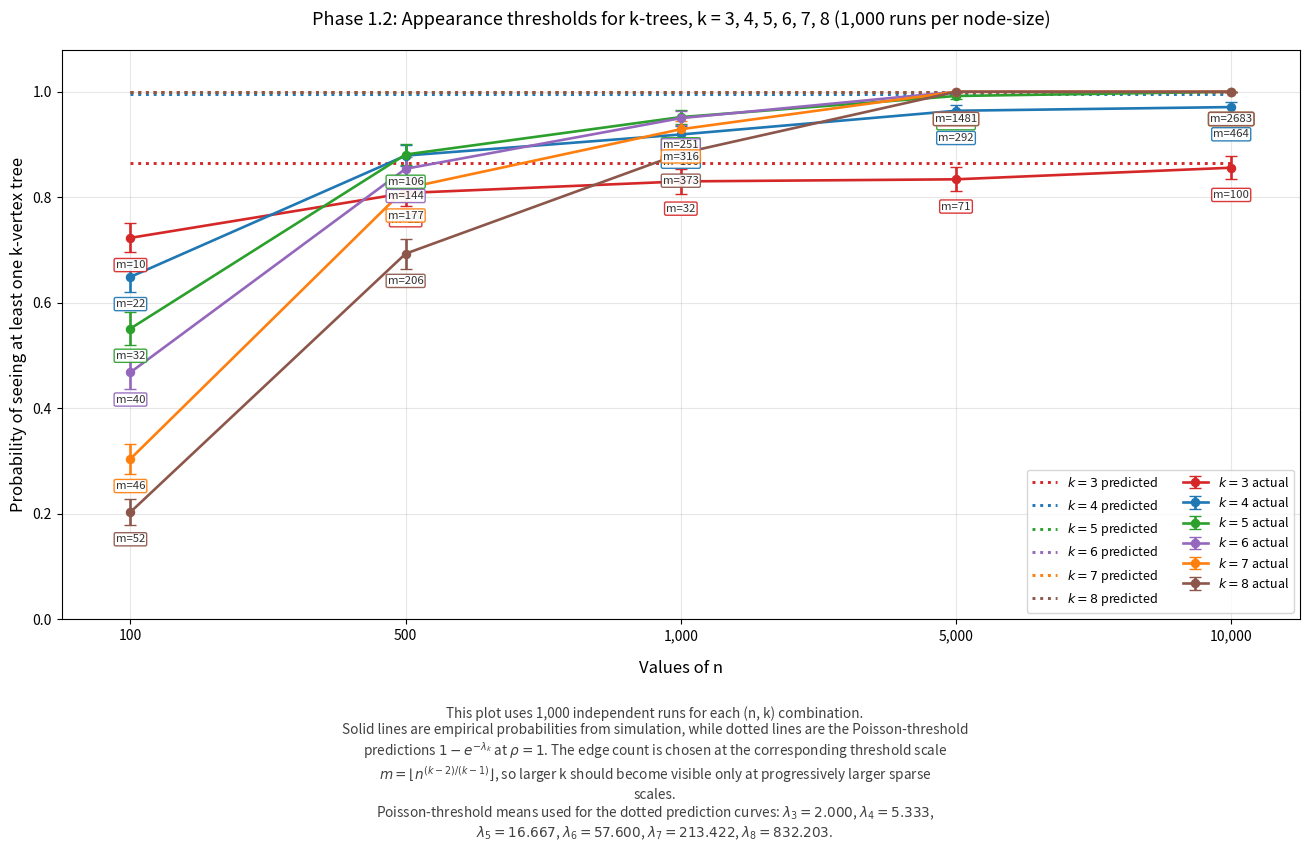

This figure's Python source:
#!/usr/bin/env python3
from __future__ import annotations

import argparse
import csv
import math
from dataclasses import dataclass
from pathlib import Path
from textwrap import fill
from typing import Dict, Iterable, List, Tuple

import matplotlib.pyplot as plt
import numpy as np


# ============================================================
# Phase 1.2 plot script.
# Default output matches the HTML placeholder:
#     erdos_renyi_1960_phase1_2.png
#
# Idea:
#   For k = 3, 4, 5, 6, 7, 8, test the probability that at least one
#   k-vertex tree component is visible when m is chosen right at the
#   threshold scale m = floor(n^((k-2)/(k-1))).
#
#   Actual values  : solid lines
#   Predicted values: dotted lines, same color as the corresponding k
# ============================================================
DEFAULT_NS = [100, 500, 1000, 5000, 10000]
DEFAULT_KS = [3, 4, 5, 6, 7, 8]
DEFAULT_TRIALS = 1000
DEFAULT_SEED = 12345
DEFAULT_OUTPUT_CSV = Path("./erdos_renyi_1960_phase1_2.csv")
DEFAULT_OUTPUT_PLOT = Path("./erdos_renyi_1960_phase1_2.png")


@dataclass
class SimulationResult:
    k: int
    alpha: float
    n: int
    m: int
    trials: int
    successes: int
    probability_at_least_one: float
    predicted_probability_at_least_one: float
    predicted_lambda: float
    mean_count: float
    standard_error: float
    ci_low: float
    ci_high: float


class UnionFindCounter:
    def __init__(self, n: int) -> None:
        self.parent = list(range(n))
        self.size = [1] * n
        self.edge_count = [0] * n

    def find(self, x: int) -> int:
        parent = self.parent
        while parent[x] != x:
            parent[x] = parent[parent[x]]
            x = parent[x]
        return x

    def add_edge(self, u: int, v: int) -> None:
        ru = self.find(u)
        rv = self.find(v)

        if ru == rv:
            self.edge_count[ru] += 1
            return

        if self.size[ru] < self.size[rv]:
            ru, rv = rv, ru

        self.parent[rv] = ru
        self.size[ru] += self.size[rv]
        self.edge_count[ru] += self.edge_count[rv] + 1

    def count_tree_components_of_order(self, k: int) -> int:
        count = 0
        for i, p in enumerate(self.parent):
            if i == p and self.size[i] == k and self.edge_count[i] == k - 1:
                count += 1
        return count


def sample_unique_edges_sparse(n: int, m: int, rng: np.random.Generator) -> set[Tuple[int, int]]:
    edges: set[Tuple[int, int]] = set()

    while len(edges) < m:
        remaining = m - len(edges)
        batch_size = min(max(64, 3 * remaining), 300_000)

        u = rng.integers(0, n, size=batch_size, dtype=np.int64)
        v = rng.integers(0, n, size=batch_size, dtype=np.int64)

        mask = u != v
        if not np.any(mask):
            continue

        u = u[mask]
        v = v[mask]

        a = np.minimum(u, v)
        b = np.maximum(u, v)

        for x, y in zip(a.tolist(), b.tolist()):
            edges.add((x, y))
            if len(edges) >= m:
                break

    return edges


def alpha_for_k(k: int) -> float:
    return (k - 2) / (k - 1)


def theoretical_lambda(k: int, rho: float = 1.0) -> float:
    return ((2.0 * rho) ** (k - 1)) * (k ** (k - 2)) / math.factorial(k)


def theoretical_probability_at_least_one(k: int, rho: float = 1.0) -> float:
    lam = theoretical_lambda(k=k, rho=rho)
    return 1.0 - math.exp(-lam)


def trial_tree_count(n: int, m: int, k: int, rng: np.random.Generator) -> int:
    uf = UnionFindCounter(n)
    edges = sample_unique_edges_sparse(n=n, m=m, rng=rng)
    for u, v in edges:
        uf.add_edge(u, v)
    return uf.count_tree_components_of_order(k)


def simulate_probability(n: int, k: int, trials: int, rng: np.random.Generator) -> SimulationResult:
    alpha = alpha_for_k(k)
    m = max(1, int(round(n ** alpha)))
    predicted_lambda = theoretical_lambda(k=k, rho=1.0)
    predicted_probability = 1.0 - math.exp(-predicted_lambda)

    counts: List[int] = []
    successes = 0
    for _ in range(trials):
        count = trial_tree_count(n=n, m=m, k=k, rng=rng)
        counts.append(count)
        if count >= 1:
            successes += 1

    p_hat = successes / trials
    mean_count = float(np.mean(counts)) if counts else 0.0
    se = math.sqrt(p_hat * (1.0 - p_hat) / trials) if trials > 0 else 0.0
    ci_low = max(0.0, p_hat - 1.96 * se)
    ci_high = min(1.0, p_hat + 1.96 * se)

    return SimulationResult(
        k=k,
        alpha=alpha,
        n=n,
        m=m,
        trials=trials,
        successes=successes,
        probability_at_least_one=p_hat,
        predicted_probability_at_least_one=predicted_probability,
        predicted_lambda=predicted_lambda,
        mean_count=mean_count,
        standard_error=se,
        ci_low=ci_low,
        ci_high=ci_high,
    )


def print_results_table(results: List[SimulationResult]) -> None:
    header = (
        f"{'k':>4}  {'n':>9}  {'alpha':>7}  {'m':>9}  {'trials':>8}  {'runs with ≥1':>12}  "
        f"{'actual p':>10}  {'pred p':>10}  {'mean count':>11}  {'95% CI':>23}"
    )
    print(header)
    print("-" * len(header))

    for r in results:
        ci_text = f"[{r.ci_low:.4f}, {r.ci_high:.4f}]"
        print(
            f"{r.k:>4}  {r.n:>9}  {r.alpha:>7.3f}  {r.m:>9}  {r.trials:>8}  {r.successes:>12}  "
            f"{r.probability_at_least_one:>10.4f}  {r.predicted_probability_at_least_one:>10.4f}  {r.mean_count:>11.4f}  {ci_text:>23}"
        )


def save_results_csv(results: Iterable[SimulationResult], output_csv: Path) -> None:
    with output_csv.open("w", newline="", encoding="utf-8") as f:
        writer = csv.writer(f)
        writer.writerow(
            [
                "k",
                "alpha",
                "n",
                "m",
                "trials",
                "runs_with_at_least_one_k_tree",
                "estimated_probability_at_least_one_k_tree",
                "predicted_probability_at_least_one_k_tree",
                "predicted_lambda",
                "mean_k_tree_count",
                "standard_error",
                "ci_95_low",
                "ci_95_high",
            ]
        )
        for r in results:
            writer.writerow(
                [
                    r.k,
                    f"{r.alpha:.6f}",
                    r.n,
                    r.m,
                    r.trials,
                    r.successes,
                    f"{r.probability_at_least_one:.6f}",
                    f"{r.predicted_probability_at_least_one:.6f}",
                    f"{r.predicted_lambda:.6f}",
                    f"{r.mean_count:.6f}",
                    f"{r.standard_error:.6f}",
                    f"{r.ci_low:.6f}",
                    f"{r.ci_high:.6f}",
                ]
            )


def annotate_actual_points(ax, xs: List[int], ys: List[float], ms: List[int], color: str) -> None:
    for x, y, m in zip(xs, ys, ms):
        ax.annotate(
            f"m={m}",
            xy=(x, y),
            xytext=(0, -16),
            textcoords="offset points",
            ha="center",
            va="top",
            fontsize=8.2,
            color="0.20",
            bbox=dict(facecolor="white", edgecolor=color, boxstyle="round,pad=0.14", alpha=0.92),
        )


def make_plot(results: List[SimulationResult], output_plot: Path) -> None:
    ks = sorted(set(r.k for r in results))
    ns = sorted(set(r.n for r in results))
    x_positions = list(range(len(ns)))
    x_lookup = {n: i for i, n in enumerate(ns)}
    trials = results[0].trials if results else DEFAULT_TRIALS

    color_map: Dict[int, str] = {
        3: "#d62728",  # red
        4: "#1f77b4",  # blue
        5: "#2ca02c",  # green
        6: "#9467bd",  # purple
        7: "#ff7f0e",  # orange
        8: "#8c564b",  # brown
    }

    fig, ax = plt.subplots(figsize=(13.2, 8.6))

    for k in ks:
        subset = sorted((r for r in results if r.k == k), key=lambda r: r.n)
        xs = [x_lookup[r.n] for r in subset]
        ys_actual = [r.probability_at_least_one for r in subset]
        ys_pred = [r.predicted_probability_at_least_one for r in subset]
        yerr = [1.96 * r.standard_error for r in subset]
        ms = [r.m for r in subset]
        color = color_map.get(k, None)

        ax.errorbar(
            xs,
            ys_actual,
            yerr=yerr,
            fmt="o-",
            capsize=4,
            linewidth=1.9,
            markersize=5.8,
            color=color,
            label=rf"$k={k}$ actual",
        )
        ax.plot(
            xs,
            ys_pred,
            linestyle=":",
            linewidth=2.1,
            color=color,
            label=rf"$k={k}$ predicted",
        )

        annotate_actual_points(ax, xs, ys_actual, ms, color)

    ax.set_xticks(x_positions)
    ax.set_xticklabels([f"{n:,}" for n in ns], fontsize=10)
    ax.set_xlim(-0.25, len(ns) - 0.75 if len(ns) > 1 else 0.25)
    ax.set_ylim(0.0, 1.08)
    ax.set_xlabel("Values of n", fontsize=12, labelpad=12)
    ax.set_ylabel("Probability of seeing at least one k-vertex tree", fontsize=12)
    ax.set_title(
        rf"Phase 1.2: Appearance thresholds for k-trees, k = 3, 4, 5, 6, 7, 8 ({trials:,} runs per node-size)",
        fontsize=13,
        pad=18,
    )
    ax.grid(True, alpha=0.3)
    ax.legend(loc="lower right", ncol=2, fontsize=9)

    lambda_parts = [
        rf"$\lambda_{k}={theoretical_lambda(k):.3f}$" for k in ks
    ]
    explanation = (
        "Solid lines are empirical probabilities from simulation, while dotted lines are the Poisson-threshold predictions "
        r"$1-e^{-\lambda_k}$ at $\rho=1$. "
        "The edge count is chosen at the corresponding threshold scale "
        r"$m=\lfloor n^{(k-2)/(k-1)}\rfloor$, so larger k should become visible only at progressively larger sparse scales."
    )

    caption_lines = [
        fill(f"This plot uses {trials:,} independent runs for each (n, k) combination.", width=108),
        fill(explanation, width=108),
        fill("Poisson-threshold means used for the dotted prediction curves: " + ", ".join(lambda_parts) + ".", width=108),
    ]

    fig.text(
        0.5,
        0.015,
        "\n".join(caption_lines),
        ha="center",
        va="bottom",
        fontsize=9.8,
        color="0.25",
        wrap=True,
    )

    fig.tight_layout(rect=[0, 0.19, 1, 1])
    fig.savefig(output_plot, dpi=220)
    plt.close(fig)


def parse_args() -> argparse.Namespace:
    parser = argparse.ArgumentParser(
        description=(
            "Estimate the Phase 1.2 probability that a k-vertex tree-component is visible when "
            "m is chosen at the threshold scale m = floor(n^((k-2)/(k-1)))."
        )
    )
    parser.add_argument("--ns", type=int, nargs="+", default=DEFAULT_NS, help="Values of n to test.")
    parser.add_argument("--ks", type=int, nargs="+", default=DEFAULT_KS, help="Values of k to test.")
    parser.add_argument("--trials", type=int, default=DEFAULT_TRIALS, help="Number of Monte Carlo trials per (n, k).")
    parser.add_argument("--seed", type=int, default=DEFAULT_SEED, help="Base random seed.")
    parser.add_argument("--output-csv", type=Path, default=DEFAULT_OUTPUT_CSV, help="CSV file for numerical results.")
    parser.add_argument("--output-plot", type=Path, default=DEFAULT_OUTPUT_PLOT, help="PNG plot file.")
    return parser.parse_args()


def main() -> None:
    args = parse_args()
    ns = sorted(set(n for n in args.ns if n >= 2))
    ks = sorted(set(k for k in args.ks if k >= 3))
    rng = np.random.default_rng(args.seed)

    results: List[SimulationResult] = []
    print("Running Phase 1.2 threshold simulations...")
    for k in ks:
        alpha = alpha_for_k(k)
        for n in ns:
            m = max(1, int(round(n ** alpha)))
            print(f"  k = {k}, n = {n:7d}, m = round(n^{alpha:.3f}) = {m:7d}, trials = {args.trials}")
            results.append(simulate_probability(n=n, k=k, trials=args.trials, rng=rng))

    results.sort(key=lambda r: (r.k, r.n))

    print()
    print_results_table(results)
    print()

    save_results_csv(results, args.output_csv)
    make_plot(results, args.output_plot)

    print(f"Saved CSV to:  {args.output_csv}")
    print(f"Saved PNG to:  {args.output_plot}")


if __name__ == "__main__":
    main()
